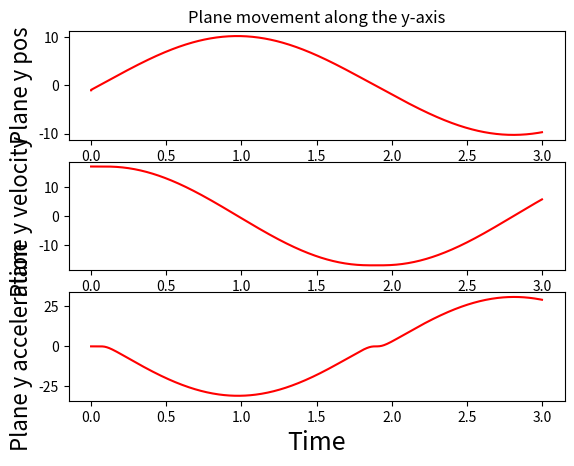

Reproduce this figure in Python.
#!/usr/bin/env python
# -*- coding: utf-8 -*-

'''
This spring used: https://www.thespringstore.com/pe028-375-94768-mw-3160-mh-n-in.html?unit_measure=me

Revision
YYYY-MM-DD
[redacted]
[redacted]
[redacted]
'''

import math
import numpy as np
import matplotlib.pyplot as plt
import sys

# defines
EPS = sys.float_info.min
TO_RAD = math.pi / 180
TO_DEG = 180 / math.pi

# We're using SI units
class ar_model(object):
    def __init__(self):
        self.plane_verbose = True
        self.cr_verbose = True
        # lists
        self.plane_pos_l = []
        self.plane_vel_l = []
        self.plane_acc_l = []
        self.arm_ang_l = []
        self.rope_len_l = []
        self.time_l = []
        self.spring_l_u_e_l = []
        self.spring_r_u_e_l = []
        self.plane_k_e_l = []
        self.total_force_l = []
        self.all_purpose_l = []
        self.end_pos_y_l = []
        self.end_pos_x_l = []

        self.spring_init_vel = 0

        self.time = 0.0
        self.delta_t = 0.005

        self.rope_len = 1
        self.rope_k = 2

        self.plane_mass = 1.2
        self.plane_pos = np.array([0, -1]) #The plane starts one meter before the docking station before it is hooked
        self.plane_vel = np.array([0, 17])
        self.plane_acc = np.array([0, 0])
        self.plane_displacement = 0
        self.plane_k_e = 1/2 * self.plane_mass * self.plane_vel**2
        self.spring_k = 42
        self.spring_n = 2#26*0.1 # 26 springs has a max load of 308
        self.spring_rad = 0.05

        self.spring_l_ang_rope = math.pi/2
        self.spring_l_arm = 0.35  # this should be from the middle of the cylinder to the pulley
        self.spring_l_anchor = np.array([0, 0])
        self.spring_l_center_pos = np.array([0.05, 0])
        self.spring_l_end_point = np.array([0.05, 0.05])
        self.spring_l_eq = -math.pi/2
        self.spring_l_theta = -math.pi/2

        self.spring_r_ang_rope = math.pi/2
        self.spring_r_arm = 0.35  # meters
        self.spring_r_anchor = np.array([self.rope_len*2 + 0.1, 0])
        self.spring_r_center_pos = np.array([self.spring_r_anchor[0]-0.05, 0])
        self.spring_r_end_point = np.array([self.spring_r_anchor[0]-0.05, self.spring_r_anchor[1]+0.05])
        self.spring_r_eq = -math.pi/2
        self.spring_r_theta = -math.pi/2

        # self.spring_l_u_e = 1 / 2 * self.spring_k * self.spring_l_angle_to_rope ** 2
        # self.spring_r_u_e = 1 / 2 * self.spring_k * self.spring_r_angle_to_rope ** 2
        # self.max_spring_stretch = self.max_spring_stretch_method()
        self.max_spring_load = 12.900
        self.e_plane = 0
        self.e_spring = 0
        self.e_loss = 10  # percent. Might not be usaable

    def spring_forcediagram(self):
        start_f = 0
        end_f = self.max_spring_load
        curr_f = 0
        f_list = []
        curr_dist = 0
        dist_list = []
        while curr_f < end_f:
            curr_f = self.spring_k * curr_dist
            curr_dist += 0.01
            f_list.append(curr_f)
            dist_list.append(curr_dist)

        fig = plt.figure()
        plt.plot(dist_list, f_list, 'r')
        fig.suptitle('Spring force / displacement', fontsize=20)
        plt.xlabel('Distance[m]', fontsize=18)
        plt.ylabel('Force', fontsize=16)
        plt.show()

    # def max_spring_stretch_method(self):
    #     l1 = self.spring_arm_inner * math.sin(math.pi/4)
    #     l2 = self.spring_arm_outer * math.sin(math.pi/4)
    #     hyp = math.sqrt((l1 + l2)**2 + l1**2)
    #     return hyp

    # def old_method_for_calc_ag_to_string(self):
    # # here we calculate the angle of the connection between the spring and the rope
    # ab_l = abs(self.spring_l_center_pos - self.spring_l_anchor)
    # bc_l = abs(self.spring_l_end_point - self.spring_l_center_pos)
    # dot_l = np.dot(ab_l, bc_l)
    # dot_l.astype(np.double)
    # linalg_l = np.linalg.norm(ab_l) * np.linalg.norm(bc_l)
    # linalg_l.astype(np.double)
    # tmp_l = np.around(math.acos(dot_l/linalg_l), decimals=13)
    # self.spring_l_ang_rope = tmp_l
    #
    # ab_r = abs(self.spring_r_center_pos - self.spring_r_anchor)
    # bc_r = abs(self.spring_r_end_point - self.spring_r_center_pos)
    # dot_r = np.dot(ab_r, bc_r)
    # dot_r.astype(np.double)
    # linalg_r = np.linalg.norm(ab_r) * np.linalg.norm(bc_r)
    # linalg_r.astype(np.double)
    # tmp_r = np.around(math.acos(dot_r/linalg_r), decimals=13)
    # self.spring_r_ang_rope = tmp_r

    def plot_plane(self):
        '''
        x = time_list
        y = pos_list
        # y = [item[1] for item in pos_list]
        # print("y", y)

        dy = np.zeros(y.__len__(), np.float)
        dyy = np.zeros(y.__len__(), np.float)
        dy[0:-1] = np.diff(y) / np.diff(x)
        dyy[0:-1] = np.diff(dy) / np.diff(x)
        dy[-1] = (y[-1] - y[-2]) / (x[-1] - x[-2])
        dyy[-1] = (dy[-1] - dy[-2]) / (x[-1] - x[-2])

        # Remove the last two points bc of spike in acceleration
        x = x[:-2]
        y = y[:-2]
        dy = dy[:-2]
        dyy = dyy[:-2]
        '''
        print("Post_list[1]", self.plane_pos_l[1])
        plt.subplot(3, 1, 1)
        plt.title("Plane movement along the y-axis")
        plt.plot(self.time_l, [item[1] for item in self.plane_pos_l], 'r')
        plt.xlabel('Time', fontsize=18)
        plt.ylabel('Plane y pos', fontsize=16)

        plt.subplot(3, 1, 2)
        plt.plot(self.time_l, [item[1] for item in self.plane_vel_l], 'r')
        plt.xlabel('Time', fontsize=18)
        plt.ylabel('Plane y velocity', fontsize=16)

        plt.subplot(3, 1, 3)
  
        plt.plot(self.time_l, [item[1] for item in self.plane_acc_l], 'r')
        plt.xlabel('Time', fontsize=18)
        plt.ylabel('Plane y acceleration', fontsize=16)

        plt.show()

    def total_energy(self, kinetic_list, potential_list, time_list): #Used with linear spring
        x = time_list
        p = potential_list
        k = kinetic_list

        plt.subplot(3, 1, 1)
        plt.title('Energy in system')
        plt.plot(x, k, 'r')
        plt.xlabel('Time since hooking', fontsize=18)
        plt.ylabel('Plane', fontsize=16)

        plt.subplot(3, 1, 2)
        plt.plot(x, p, 'r')
        plt.xlabel('Time since hooking', fontsize=18)
        plt.ylabel('Spring', fontsize=16)

        s = [sum(s) for s in zip(p, k)]
        # print(len(s))

        plt.subplot(3, 1, 3)
        plt.plot(x, s, 'r')
        plt.xlabel('Time since hooking', fontsize=18)
        plt.ylabel('Total', fontsize=16)

        plt.show()

    def gen_plot(self, plot_list, time_list, title=""): #General plotting
        plt.title(title)
        plt.plot(time_list, plot_list, 'r')
        plt.xlabel('Time since hooking', fontsize=18)
        plt.ylabel('Total', fontsize=16)

        plt.show()

    def connect_rope(self, naturel_length, spring_k, hook_point, anchor_point):
        '''
        We need to calc the direction of the rope, which we do by using the start and endpoint
        :param naturel_length:
        :param spring_k:
        :param hook point: Point where the plane touches 
        :param end_anchor: Point where the rope is anchored at the docking station
        :return:
        '''

        #Two different forces for the rope
        stretch = hook_point - anchor_point
        if self.cr_verbose:
            print("Rope stretch", stretch)
        lhat = stretch / (stretch**2).sum()**0.5 #Normalized direction vector
        stretch = np.linalg.norm(stretch) - naturel_length
        force = -spring_k*stretch*lhat
        if self.cr_verbose:
            print("Rope force", force)
        return force

    def calc_end_point_from_angle(self, end_point, center_of_circle, radius, plane_pos):
        '''
        Description Model of the rotating arm
        :end point = where the rope is attached.
        :Center of circle = center of torsion sprring (point where rotation happens)
        :radius = length of the catching arm
        :Plane pos = plane (x, y) coordinate

        Returning (end point of rotating arm, the angle from center to arm)
        '''
        theta = math.atan2(end_point[1] - center_of_circle[1],
                           end_point[0] - center_of_circle[0])
        if theta >= math.pi:
            theta = -math.pi
        # print("theta", theta)

        # print("old end pos", end_point)
        end_point[0] = (math.cos(theta)) * radius + center_of_circle[0]
        end_point[1] = (math.sin(theta)) * radius + center_of_circle[1]
        # print("new end pos l", end_point)

        return end_point, theta

    def calc_end_point_from_rope_force(self, spring_k, rope_ang, spring_rad, rope_force, spring_center):
        end_point = np.array(np.zeros(2))
        '''
        spring_k: The spring constant of the rope
        rope_ang: There is an axis from the end of the arm going parallel with the y axis, the angle is measured from this axis to the rope CCW
        spring_rad: is the angle of the arm (where the spring is fixed to)
        rope_force: The force the rope pulls with.
        Spring center: (x, y) position of where the spring is mounted

        '''
        # rope_force = np.linalg.norm(rope_force)
        sign_r_f = np.sign(rope_force)
        print("rope f", rope_force)
        rope_force = sum(rope_force**2)**0.5
        if sign_r_f[0] < 0:
            rope_force *= -1
        print("sign", sign_r_f)

        theta_spring = (spring_rad * rope_force * math.sin(rope_ang)) / (- spring_k)
        # print("math.sin(rope_ang)", math.sin(rope_ang))
        # print("rope_force", rope_force)
        # print("spring_rad", spring_rad)
        #
        # print("theta_spring", theta_spring * TO_DEG)

        if theta_spring >= math.pi:
            theta_spring = -math.pi

        end_point[0] = (math.cos(theta_spring)) * spring_rad + spring_center[0]
        end_point[1] = (math.sin(theta_spring)) * spring_rad + spring_center[1]

        return end_point, theta_spring

    def main(self):
        damping = 0.001

        # Append twice to get descrete acceleration
        self.plane_k_e_l.append(self.plane_k_e)
        # self.spring_l_u_e_l.append(self.spring_l_u_e)
        # self.spring_r_u_e_l.append(self.spring_r_u_e)
        self.plane_pos_l.append(self.plane_pos)
        self.plane_vel_l.append(self.plane_vel)
        self.plane_acc_l.append(self.plane_acc)
        self.total_force_l.append(0)
        self.all_purpose_l.append(0)
        self.end_pos_x_l.append(self.spring_l_end_point[0])
        self.end_pos_y_l.append(self.spring_l_end_point[1])
        self.time_l.append(self.time)

        damping = 0.3

       
        cnt = 0
        plane_hooked = False
        f_spring_system = np.array([0, 0])
        while self.time < 3:
            '''
            Description: Simplified version, where the plane hooks at the middle of the rope,
            Which is fastened at equal fixed distance to the right and left
            '''
            
            #We have two ropes each going from their left anchor to the hooking point
            #These lines dont need to be in the while loop
            hook_point = np.array([0, 0]) #As the plane are one meter below the hook point (seen in the y direction)
            left_rope_anchor = np.array([-1, 0]) 
            right_rope_anchor = np.array([1, 0]) 
            
            if not plane_hooked:
                f_rope_l = model.connect_rope(self.rope_len, self.rope_k, hook_point, left_rope_anchor)
                f_rope_r = model.connect_rope(self.rope_len, self.rope_k, hook_point, right_rope_anchor)
                f_spring_system = f_rope_l + f_rope_r
                if self.cr_verbose:
                    print("Force from the two ropes", f_spring_system)
            if plane_hooked:
                f_rope_l = model.connect_rope(self.rope_len, self.rope_k, self.plane_pos, left_rope_anchor)
                f_rope_r = model.connect_rope(self.rope_len, self.rope_k, self.plane_pos, right_rope_anchor)
                f_spring_system = f_rope_l + f_rope_r
                if self.cr_verbose:
                    print("Force from the two ropes", f_spring_system)
            #f_spring_system = f_rope_l + f_rope_r
            #The dynamics of the plane
            self.plane_acc = f_spring_system / self.plane_mass
            if self.plane_verbose:
                print("Plane acc", self.plane_acc)
            self.plane_vel = self.plane_vel + self.plane_acc * self.delta_t
            
            self.plane_pos = self.plane_pos + self.plane_vel * self.delta_t
            
            #Check if the plane is hooked to the rope yet
            if not plane_hooked and self.plane_pos[1] > 0:
                plane_hooked = True
            
            if self.plane_verbose:
                print("plane pos", self.plane_pos)
                print("Is plane hooked?", plane_hooked)            
            
            #Appending to lists with intresting parameters
            self.plane_pos_l.append(self.plane_pos)
            self.plane_vel_l.append(self.plane_vel)
            self.plane_acc_l.append(self.plane_acc)
            self.total_force_l.append(f_spring_system)
          #  self.all_purpose_l.append(np.linalg.norm(f_rope_l))
            self.end_pos_x_l.append(self.spring_l_end_point[0])
            self.end_pos_y_l.append(self.spring_l_end_point[1])
            self.time_l.append(self.time)

            
            
            #Moving thrugh time with small steps
            self.time += self.delta_t

            
        self.plot_plane()
        cnt = 0
        '''
        while self.time < 4:
            # First we have an acceleration from prev time-step then a new vel and finally a new pos,
            # lastly increment the time

            # connect the rope from the hook point to the springs end-points
            hook_point = self.plane_pos
            f_rope_l = model.connect_rope(self.rope_len, self.rope_k, hook_point, self.spring_l_end_point)
            f_rope_r = model.connect_rope(self.rope_len, self.rope_k, hook_point, self.spring_r_end_point)
            # print("rope_force", f_rope_l, f_rope_r)
            # print("end_points", self.spring_l_end_point, self.spring_r_end_point)

            f_damping_l = -self.plane_vel*damping
            f_damping_r = -self.plane_vel*damping

            # tau_l_spring = -self.spring_k * (self.spring_l_ang_rope - self.spring_l_eq)  # The torsion spring contrib
            # tau_r_spring = -self.spring_k * (self.spring_r_ang_rope - self.spring_r_eq)  # The torsion spring contrib
            tau_l_spring = -self.spring_k * (self.spring_l_theta - self.spring_l_eq)  # The torsion spring contrib
            tau_r_spring = -self.spring_k * (self.spring_r_theta - self.spring_r_eq)  # The torsion spring contrib
            print("spring_l_theta, spring_l_ang_rope", self.spring_l_theta, self.spring_l_ang_rope)
            print("spring_r_theta, spring_r_ang_rope", self.spring_r_theta, self.spring_r_ang_rope)
            # print("tau_l_spring vs r", tau_l_spring, tau_r_spring)

            f_l_spring = tau_l_spring/(self.spring_l_arm * self.spring_l_ang_rope)
            f_r_spring = tau_r_spring/(self.spring_r_arm * self.spring_r_ang_rope)

            f_spring_system = f_rope_l + f_rope_r + \
                              f_damping_l + f_damping_r + \
                              f_l_spring + f_r_spring

            # print("f_spring_system", f_l_spring + f_r_spring)

            # print("acc", self.plane_acc)
            # print("vel", self.plane_vel)
            self.plane_acc = f_spring_system / self.plane_mass
            self.plane_vel = self.plane_vel + self.plane_acc * self.delta_t
            self.plane_pos = self.plane_pos + self.plane_vel * self.delta_t
            print("plane pos", self.plane_pos)

            # print("spring_l_end_point", self.spring_l_end_point)
            # print("spring_r_end_point", self.spring_r_end_point)

            # the angle the rope makes from for each side
            theta_rope_l = math.atan2(self.plane_pos[1] - self.spring_l_end_point[1],
                                      self.spring_l_end_point[0] - self.plane_pos[0])
            theta_rope_r = math.atan2(self.plane_pos[1] - self.spring_r_end_point[1],
                                      self.spring_r_end_point[0] - self.plane_pos[0])
            # print("theta rope_l", theta_rope_l * TO_DEG)
            # print("theta rope_r", theta_rope_r * TO_DEG)
            #
            # print("spring_l_theta", self.spring_l_theta * TO_DEG)
            # print("spring_r_theta", self.spring_r_theta * TO_DEG)

            # # calc the angle between the spring and the rope
            self.spring_l_ang_rope = theta_rope_l - self.spring_l_theta #math.pi / 2 - self.spring_l_theta + theta_rope_l + math.pi / 2
            self.spring_r_ang_rope = theta_rope_r - self.spring_r_theta #math.pi / 2 - self.spring_r_theta + theta_rope_r + math.pi / 2

            # print("spring_rope_ang", self.spring_l_ang_rope* TO_DEG, self.spring_r_ang_rope * TO_DEG)

            self.spring_l_end_point, self.spring_l_theta = self.calc_end_point_from_rope_force(self.spring_k,
                                                                                               self.spring_l_ang_rope,
                                                                                               self.spring_rad,
                                                                                               f_rope_l,
                                                                                               self.spring_l_center_pos)
            self.spring_r_end_point, self.spring_r_theta = self.calc_end_point_from_rope_force(self.spring_k,
                                                                                               self.spring_r_ang_rope,
                                                                                               self.spring_rad,
                                                                                               f_rope_r,
                                                                                               self.spring_r_center_pos)
            # print("l_end_point", self.spring_l_end_point)
            # print("r_end_point", self.spring_r_end_point)
            # print("spring_l_ang", self.spring_l_ang_rope)
            # print("spring_r_ang", self.spring_r_ang_rope)
            # print("angle_l_spring", self.spring_l_theta)
            # print("angle_r_spring", self.spring_r_theta)

            self.time += self.delta_t

            # self.plane_k_e_l.append(self.plane_k_e)
            # self.spring_u_e_l.append(self.spring_u_e)
            self.plane_pos_l.append(self.plane_pos)
            self.plane_vel_l.append(self.plane_vel)
            self.plane_acc_l.append(self.plane_acc)
            self.total_force_l.append(f_spring_system)
            self.all_purpose_l.append(np.linalg.norm(f_rope_l))
            self.end_pos_x_l.append(self.spring_l_end_point[0])
            self.end_pos_y_l.append(self.spring_l_end_point[1])

            self.time_l.append(self.time)

            cnt += 1
            print("")

        # y = [item[1] for item in pos_list]

        self.pos_to_vel_acc(self.time_l, [item[1] for item in self.plane_pos_l], "Two springs y dir") #PLotting
        '''
        # self.pos_to_vel_acc(self.time_l, [item[0] for item in self.plane_pos_l] , "Two springs x dir")
        # self.pos_to_vel_acc(self.time_l, self.all_purpose_l, "spring stretch disregard two last plots")
        # self.total_energy(self.plane_k_e_l, self.spring_u_e_l, self.time_l) # k_u is not correct
        # self.spring_forcediagram()
        # self.gen_plot(self.end_pos_x_l, self.time_l, "end pos left")
        # self.gen_plot(self.end_pos_y_l, self.time_l, "end pos left")
        # self.gen_plot(self.all_purpose_l, self.time_l, "rope tension")


if __name__ == "__main__":
    model = ar_model()
    model.main() # spring_forcediagram()

    # center = np.array([4, 3])
    # end_pos = np.array([4, 0])
    #
    # # ab_l = center - left_anchor
    # # bc_l = end_pos - center
    # # theta = math.acos(np.dot(ab_l, bc_l) / (np.linalg.norm(ab_l) * np.linalg.norm(bc_l)))
    #
    # theta = math.atan2(end_pos[1] - center[1], end_pos[0] - center[0])
    #
    # print(theta)
    #
    # rad = 3
    # plane_diff = math.pi/2
    #
    # for i in range(18):
    #     print("theta", theta)
    #
    #     print("old end pos", end_pos)
    #     end_pos[0] = (math.cos(theta)) * rad + center[0]
    #     end_pos[1] = (math.sin(theta)) * rad + center[1]
    #     print("new end pos", end_pos)
    #
    #     if theta >= math.pi:
    #         theta = -math.pi
    #     theta += math.pi/2
    #
    #     print("")

    #
    #     new_x_len = math.sqrt(rope_len**2 - plane_diff**2)
    #     print("new_x_len", new_x_len)
    #     new_x_pos = old_pos[0] - new_x_len - old_x
    #
    #     new_y_pos = center[1] - math.sqrt(rad**2 - (new_x_pos - center[0])**2)
    #
    #     # new_l_x_length = (self.rope_len ** 2 - (self.plane_pos[1] - self.plane_pos_l[cnt][1]) ** 2) ** 0.5
    #     # self.spring_l_end_point[0] = self.spring_l_end_point[0] - new_l_x_length + self.spring_l_center_pos[0]
    #     # new_l_x_diff = (self.spring_l_end_point[0] - self.spring_l_center_pos[0])
    #     # self.spring_l_end_point[1] = self.spring_l_center_pos[1] - (self.spring_l_center_pos[0] ** 2 - new_l_x_diff ** 2) ** 0.5
    #
    #     print("new x", new_x_pos)
    #     print("new y", new_y_pos)
    #
    #     radius = ((old_pos[0] - center[0])**2 + (old_pos[1] - center[1])**2)**0.5
    #     print("orig rad", radius)
    #
    #     radius = ((new_x_pos - center[0])**2 + (new_y_pos - center[1])**2)**0.5
    #     print("new rad", radius)


    # new_l_x_length = (self.rope_len ** 2 - (self.plane_pos[1] - self.plane_pos_l[cnt][1]) ** 2) ** 0.5
    # self.spring_l_end_point[0] = self.rope_len - new_l_x_length + self.spring_l_center_pos[0]
    # new_l_x_diff = (self.spring_l_end_point[0] - self.spring_l_center_pos[0])
    # self.spring_l_end_point[1] = (self.spring_l_center_pos[0] ** 2 - new_l_x_diff ** 2) ** 0.5



